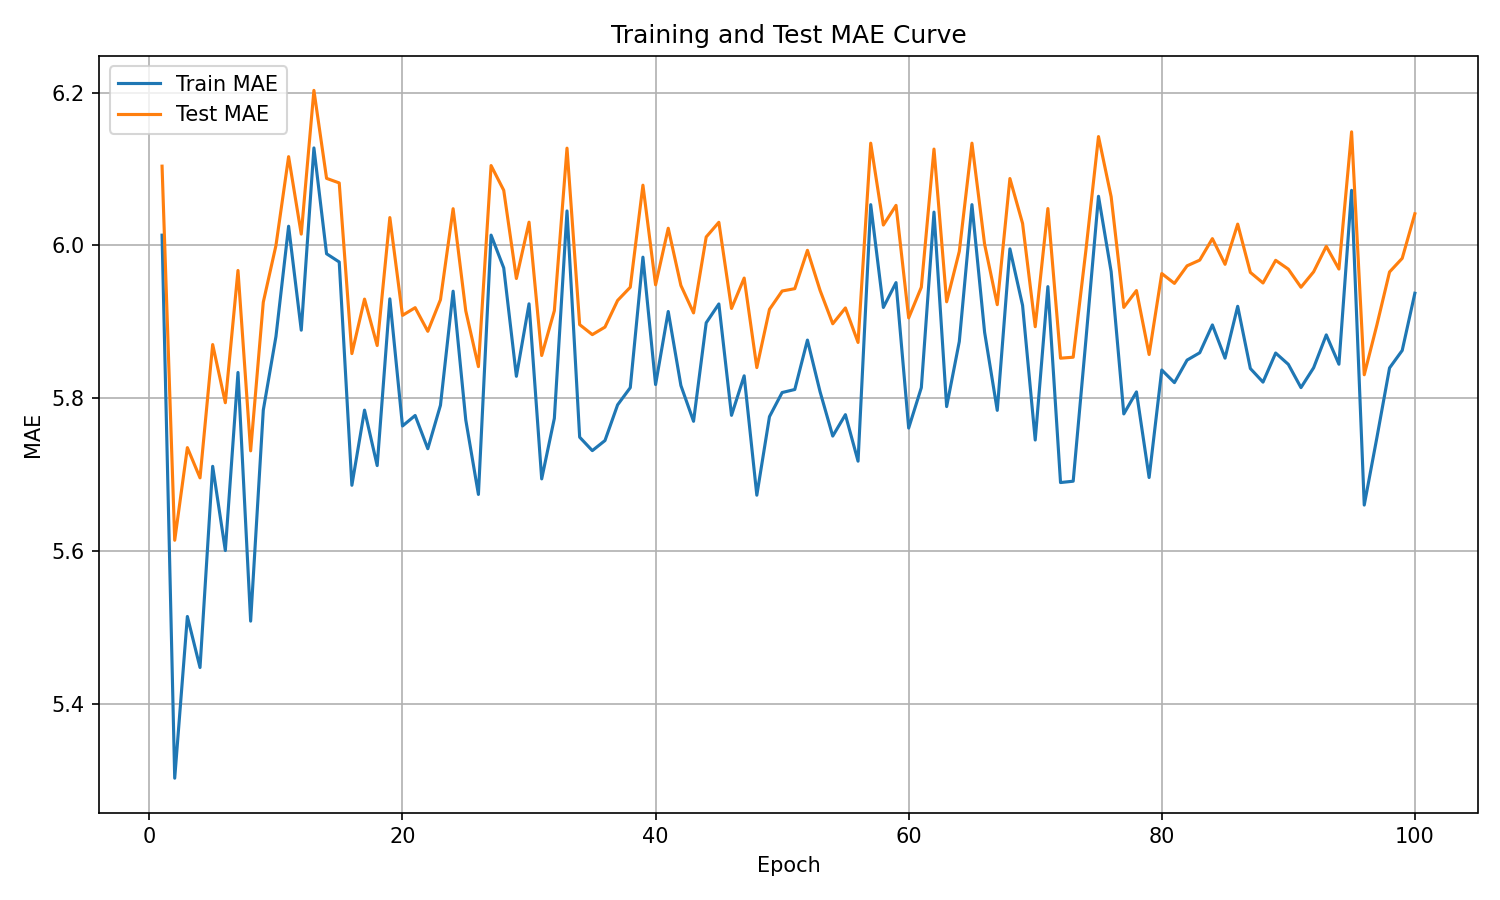

The file beside this chart, header and first rows:
epoch, train_mae, test_mae
1, 6.013, 6.104
2, 5.303, 5.614
3, 5.514, 5.735
4, 5.447, 5.696
5, 5.711, 5.87
6, 5.601, 5.794
7, 5.834, 5.967
8, 5.508, 5.731
9, 5.784, 5.926
10, 5.881, 6
11, 6.025, 6.116
12, 5.889, 6.015
13, 6.128, 6.203
14, 5.989, 6.088
15, 5.978, 6.082
16, 5.686, 5.858
17, 5.784, 5.93
18, 5.712, 5.869
19, 5.93, 6.036
20, 5.764, 5.908
21, 5.777, 5.918
22, 5.734, 5.888
23, 5.791, 5.929
24, 5.94, 6.048
25, 5.772, 5.914
26, 5.674, 5.841
27, 6.013, 6.104
28, 5.97, 6.072
29, 5.829, 5.957
30, 5.924, 6.03
31, 5.694, 5.856
32, 5.774, 5.914
33, 6.045, 6.127
34, 5.749, 5.896
35, 5.731, 5.883
36, 5.745, 5.893
37, 5.791, 5.928
38, 5.814, 5.945
39, 5.985, 6.079
40, 5.818, 5.948
41, 5.913, 6.022
42, 5.817, 5.948
43, 5.77, 5.912
44, 5.899, 6.011
45, 5.923, 6.03
46, 5.778, 5.917
47, 5.829, 5.957
48, 5.673, 5.84
49, 5.776, 5.916
50, 5.807, 5.94
51, 5.811, 5.943
52, 5.876, 5.994
53, 5.808, 5.941
54, 5.75, 5.897
55, 5.778, 5.918
56, 5.718, 5.873
57, 6.053, 6.134
58, 5.919, 6.027
59, 5.951, 6.052
60, 5.761, 5.905
... 40 more rows
